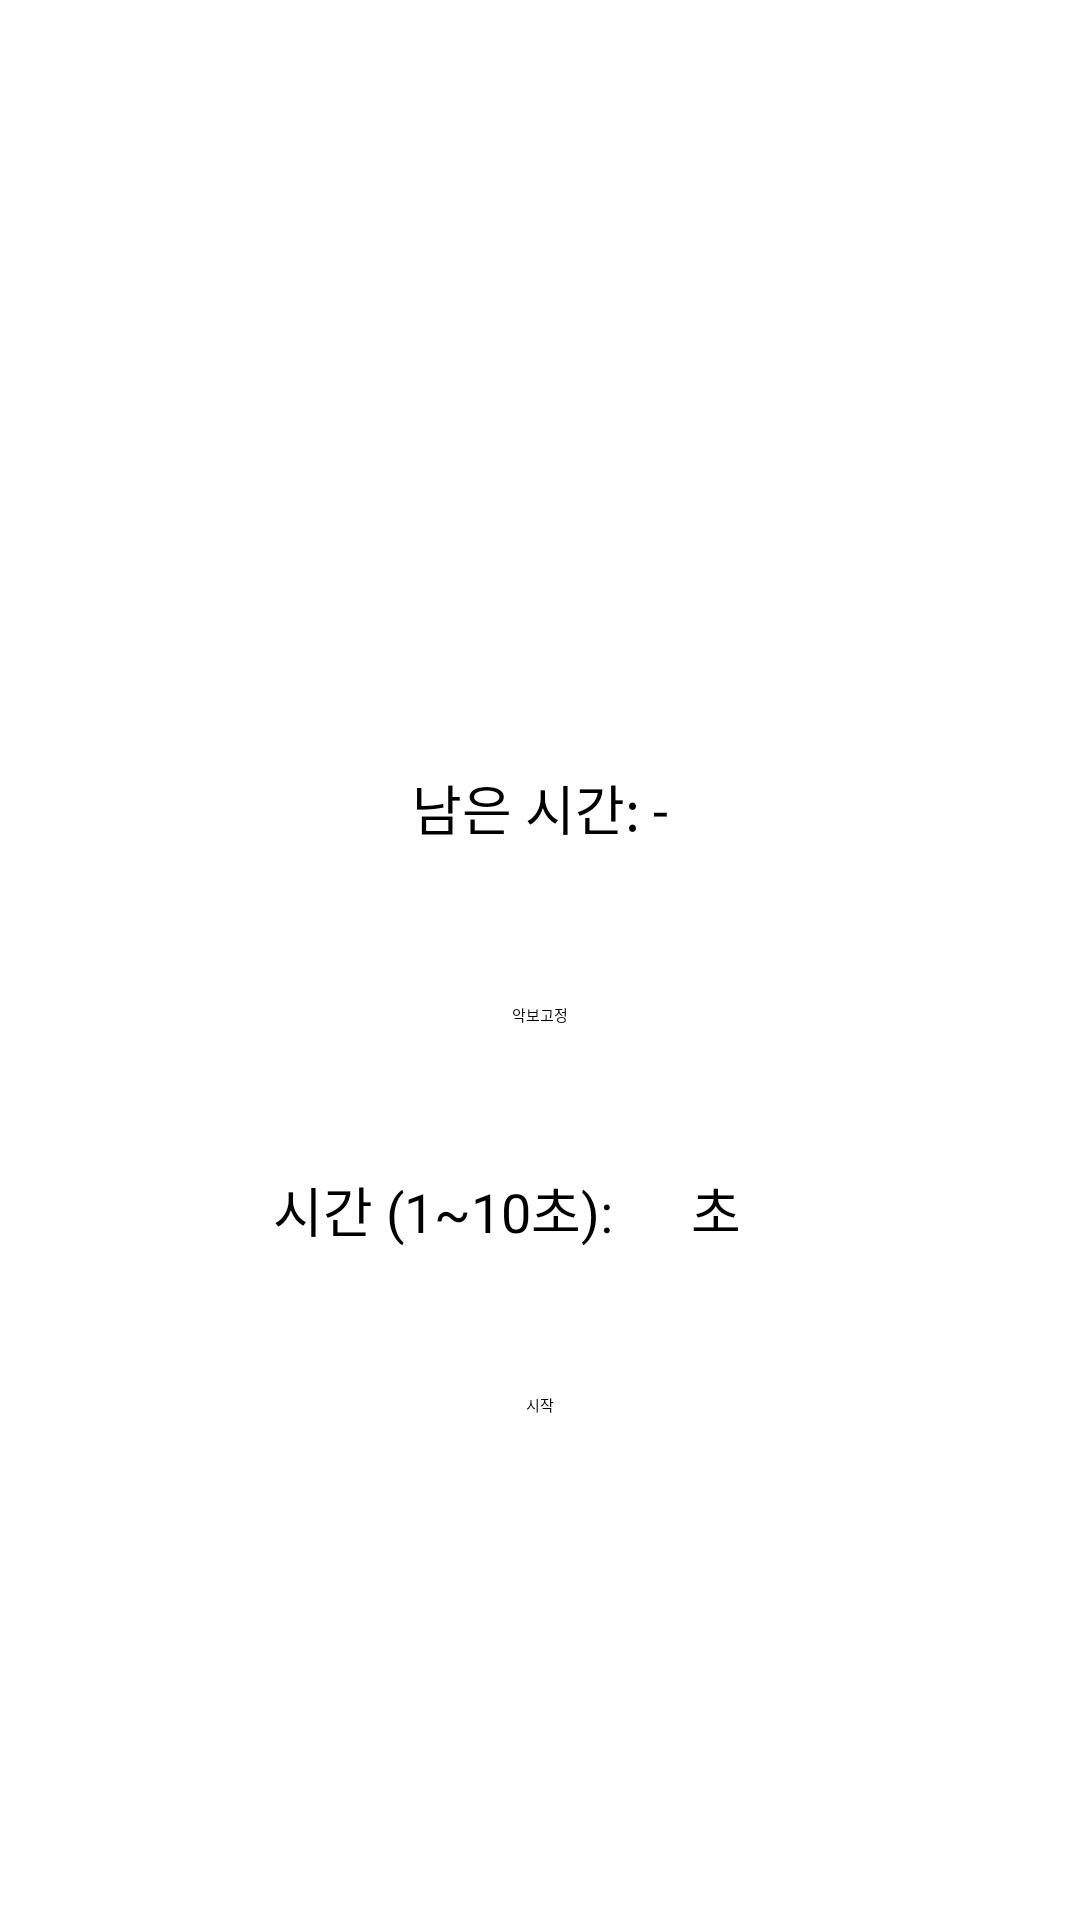

Here is an Android app screen rendered from its layout file. Give the layout XML and the strings, colors and styles it references.
<!-- AndroidManifest.xml: application theme Theme.DrumBeat -->
<!-- res/layout/fragment_drum.xml -->
<?xml version="1.0" encoding="utf-8"?>
<ScrollView xmlns:android="http://schemas.android.com/apk/res/android"
    xmlns:tools="http://schemas.android.com/tools"
    android:id="@+id/rootLayout"
    android:layout_width="match_parent"
    android:layout_height="match_parent"
    android:fillViewport="true">

    <LinearLayout
        android:layout_width="match_parent"
        android:layout_height="wrap_content"
        android:orientation="vertical"
        android:gravity="center"
        android:padding="0dp">

        
        <LinearLayout
            android:layout_width="match_parent"
            android:layout_height="wrap_content"
            android:orientation="horizontal"
            android:gravity="fill"
            android:layout_marginBottom="24dp">

            <ImageView
                android:id="@+id/image1"
                style="@style/NumberImageView"
                android:contentDescription="Image 1"
                android:layout_margin="0dp"
                android:scaleType="fitCenter"
                tools:src="@drawable/beat1" />

            <ImageView
                android:id="@+id/image2"
                style="@style/NumberImageView"
                android:contentDescription="Image 2"
                android:layout_margin="0dp"
                android:scaleType="fitCenter"
                tools:src="@drawable/beat1" />

            <ImageView
                android:id="@+id/image3"
                style="@style/NumberImageView"
                android:contentDescription="Image 3"
                android:layout_margin="0dp"
                android:scaleType="fitCenter"
                tools:src="@drawable/beat1" />

            <ImageView
                android:id="@+id/image4"
                style="@style/NumberImageView"
                android:contentDescription="Image 4"
                android:layout_margin="0dp"
                android:scaleType="fitCenter"
                tools:src="@drawable/beat1" />

        </LinearLayout>

        
        <TextView
            android:id="@+id/textViewRemainingTime"
            android:layout_width="wrap_content"
            android:layout_height="wrap_content"
            style="@style/RemainingTimeTextView"
            android:text="남은 시간: -" />

        
        <ProgressBar
            android:id="@+id/progressBarTimer"
            style="?android:attr/progressBarStyleHorizontal"
            android:layout_width="match_parent"
            android:layout_height="20dp"
            android:max="100"
            android:progress="100"
            android:progressTint="@color/purple_500"
            android:layout_marginTop="8dp"
            android:layout_marginBottom="24dp"/>

        <CheckBox
            android:id="@+id/checkBoxFixScore"
            android:layout_width="wrap_content"
            android:layout_height="wrap_content"
            android:text="악보고정"
            android:layout_gravity="center_horizontal"
            android:layout_marginBottom="24dp" />

        
        <LinearLayout
            android:layout_width="wrap_content"
            android:layout_height="wrap_content"
            android:orientation="horizontal"
            android:gravity="center_vertical"
            android:layout_marginTop="24dp"
            android:layout_marginBottom="24dp">

            <TextView
                android:layout_width="wrap_content"
                android:layout_height="wrap_content"
                android:text="시간 (1~10초): "
                android:textSize="18sp" />

            <EditText
                android:id="@+id/editTextTime"
                android:layout_width="60dp"
                android:layout_height="wrap_content"
                android:inputType="number"
                android:maxLength="2"
                android:hint="초"
                android:gravity="center"
                android:textSize="18sp"
                android:ems="3" />
        </LinearLayout>

        <LinearLayout
            android:layout_width="wrap_content"
            android:layout_height="wrap_content"
            android:orientation="horizontal"
            android:gravity="center"
            android:layout_marginTop="24dp"
            android:layout_marginBottom="24dp"
            >

            <Button
                android:id="@+id/buttonStartStop"
                android:layout_width="wrap_content"
                android:layout_height="wrap_content"
                android:text="@string/start" />
        </LinearLayout>

    </LinearLayout>
</ScrollView>
<!-- resources referenced by this layout -->
<resources>
  <!-- drawable beat1: png bitmap (drawable, 1331 bytes) -->
  <string name="start">시작</string>
  <style name="NumberImageView">
          <item name="android:layout_width">80dp</item>
          <item name="android:layout_height">80dp</item>
          <item name="android:layout_marginTop">8dp</item>
          <item name="android:scaleType">centerInside</item>
      </style>
  <style name="RemainingTimeTextView">
          <item name="android:layout_width">wrap_content</item>
          <item name="android:layout_height">wrap_content</item>
          <item name="android:textSize">18sp</item>
          <item name="android:textColor">@android:color/black</item>
          <item name="android:paddingTop">8dp</item>
          <item name="android:gravity">center</item>
      </style>
  <!-- not gathered from this repository: default colours our renderer supplied (Android Studio template values) -->
  <color name="purple_500">#FF6200EE</color>
</resources>
